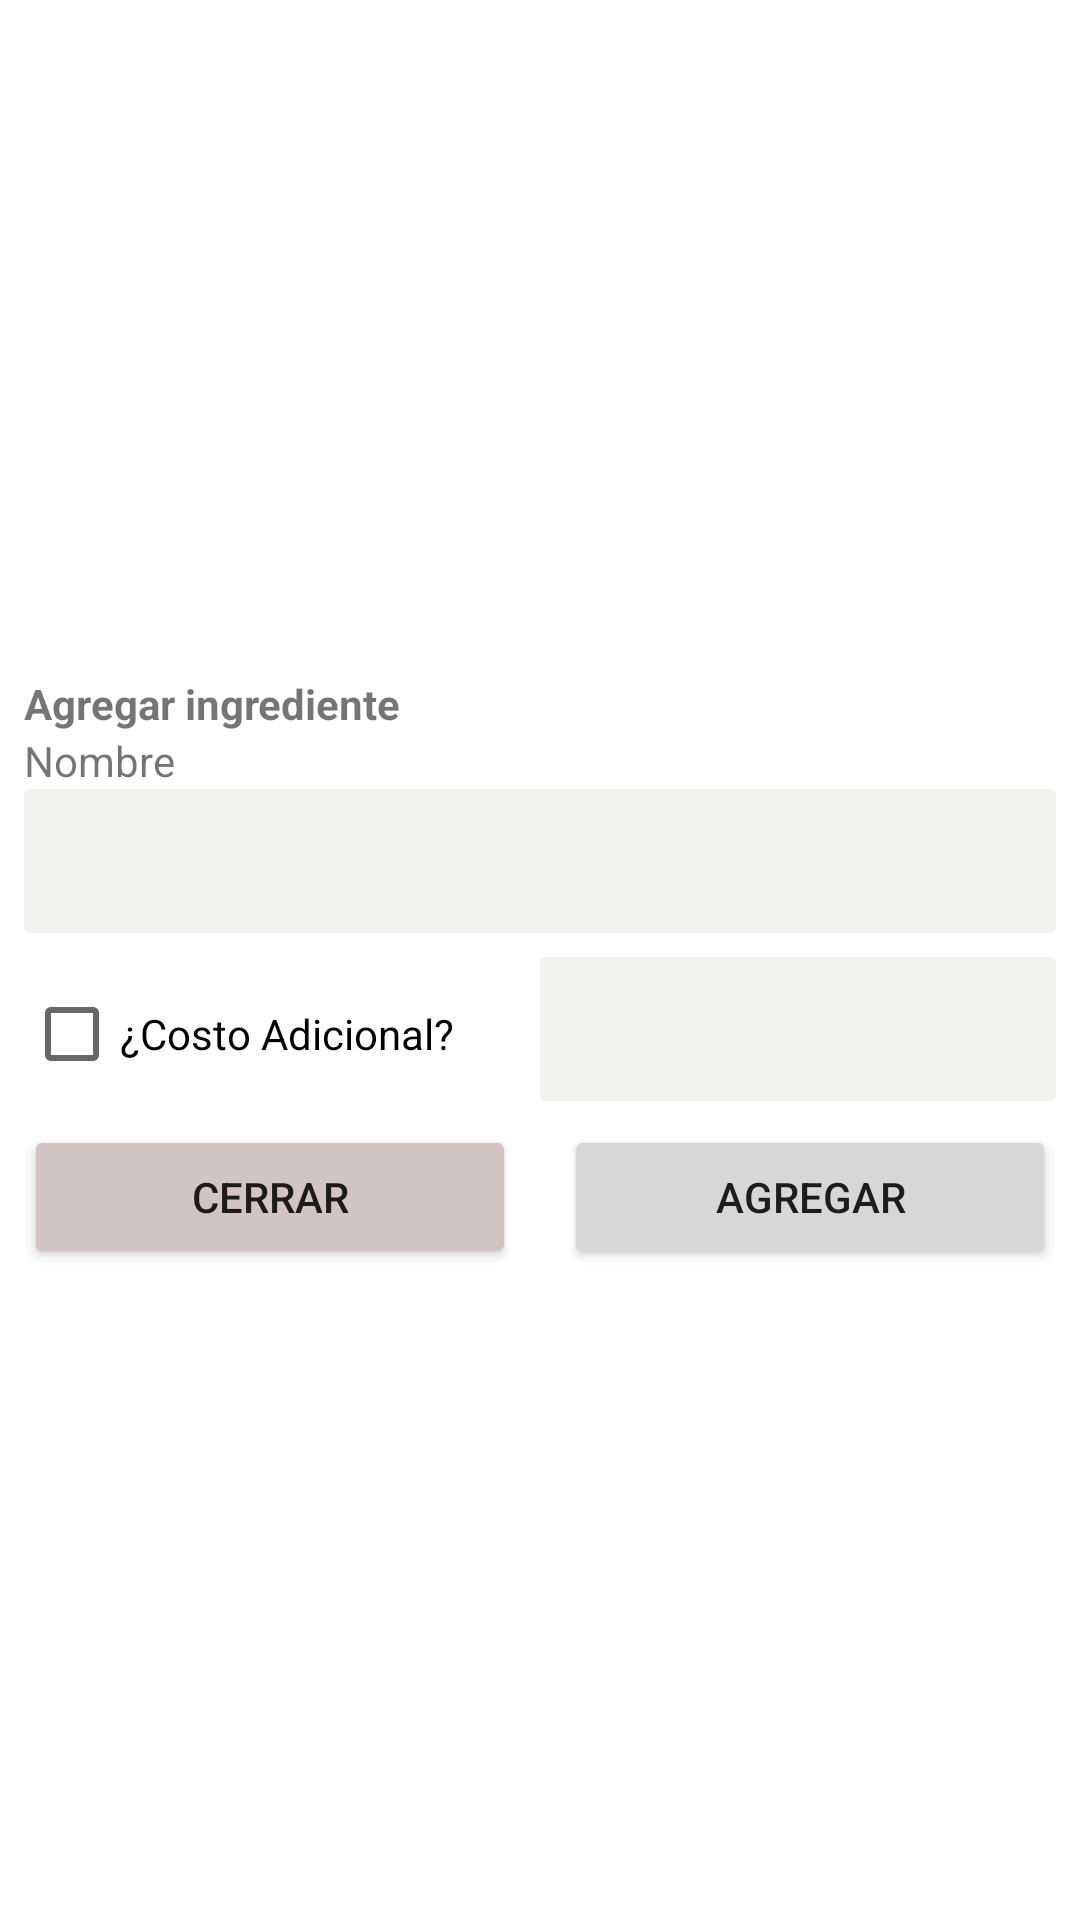

Layout XML and referenced resources for this Android screen:
<!-- AndroidManifest.xml: application theme Theme.WaalJanal -->
<!-- res/layout/dialog_abc_ingrediente.xml -->
<?xml version="1.0" encoding="utf-8"?>
<androidx.constraintlayout.widget.ConstraintLayout xmlns:android="http://schemas.android.com/apk/res/android"
    xmlns:app="http://schemas.android.com/apk/res-auto"
    xmlns:tools="http://schemas.android.com/tools"
    android:layout_width="match_parent"
    android:layout_height="match_parent">

    <LinearLayout
        android:layout_width="match_parent"
        android:layout_height="wrap_content"
        android:layout_marginStart="8dp"
        android:layout_marginTop="8dp"
        android:layout_marginEnd="8dp"
        android:orientation="vertical"
        app:layout_constraintBottom_toBottomOf="parent"
        app:layout_constraintEnd_toEndOf="parent"
        app:layout_constraintStart_toStartOf="parent"
        app:layout_constraintTop_toTopOf="parent">

        <TextView
            android:id="@+id/textView53"
            android:layout_width="match_parent"
            android:layout_height="wrap_content"
            android:text="Agregar ingrediente"
            android:textStyle="bold" />

        <TextView
            android:id="@+id/textView48"
            android:layout_width="match_parent"
            android:layout_height="wrap_content"
            android:text="Nombre" />

        <EditText
            android:id="@+id/edNombreIng"
            android:layout_width="match_parent"
            android:layout_height="wrap_content"
            android:background="@drawable/ed_diseno"
            android:ems="10"
            android:inputType="textPersonName" />

        <LinearLayout
            android:layout_width="match_parent"
            android:layout_height="match_parent"
            android:layout_marginTop="8dp"
            android:orientation="horizontal">

            <CheckBox
                android:id="@+id/ckCostoAdicionalIng"
                android:layout_width="match_parent"
                android:layout_height="wrap_content"
                android:layout_weight="1"
                android:text="¿Costo Adicional?" />

            <EditText
                android:id="@+id/edPrecioIng"
                android:layout_width="match_parent"
                android:layout_height="wrap_content"
                android:layout_weight="1"
                android:background="@drawable/ed_diseno"
                android:drawableLeft="@drawable/ic_money"
                android:ems="10"
                android:enabled="false"
                android:inputType="number" />

        </LinearLayout>

        <LinearLayout
            android:layout_width="match_parent"
            android:layout_height="match_parent"
            android:layout_marginTop="8dp"
            android:orientation="horizontal">

            <Button
                android:id="@+id/btnCancelarIng"
                android:layout_width="match_parent"
                android:layout_height="wrap_content"
                android:layout_marginRight="8dp"
                android:layout_weight="1"
                android:backgroundTint="#D3C4C4"
                android:text="CERRAR"
                app:icon="@drawable/ic_cancel" />

            <Button
                android:id="@+id/btnGuardarIng"
                android:layout_width="match_parent"
                android:layout_height="wrap_content"
                android:layout_marginLeft="8dp"
                android:layout_weight="1"
                android:text="AGREGAR"
                app:icon="@drawable/ic_add_24" />
        </LinearLayout>

    </LinearLayout>
</androidx.constraintlayout.widget.ConstraintLayout>
<!-- resources referenced by this layout -->
<resources>
  <!-- drawable ed_diseno (drawable) -->
  <?xml version="1.0" encoding="utf-8"?>
  <shape xmlns:android="http://schemas.android.com/apk/res/android"
      android:shape="rectangle">
  
  
      <corners
          android:radius="2dp"></corners>
      <size android:height="48dp"></size>
      <padding android:left="8dp"></padding>
  
  
      <solid android:color="#F3F2EE"></solid>
  </shape>
  <style name="Theme.WaalJanal" parent="Theme.MaterialComponents.Light.DarkActionBar">
          
  
          <item name="colorPrimary">@color/color1</item>
          <item name="colorPrimaryVariant">@color/color2</item>
          <item name="colorOnPrimary">@color/white</item>
          
          <item name="colorSecondary">@color/color1</item>
          <item name="colorSecondaryVariant">@color/color2</item>
          <item name="colorOnSecondary">@color/purple_700</item>
          
          <item name="android:statusBarColor" tools:targetApi="l">?attr/colorPrimaryVariant</item>
          
      </style>
  <color name="color1">#fc8532</color>
  <color name="color2">#D85B04</color>
  <color name="white">#FFFFFFFF</color>
  <color name="purple_700">#FF3700B3</color>
</resources>
